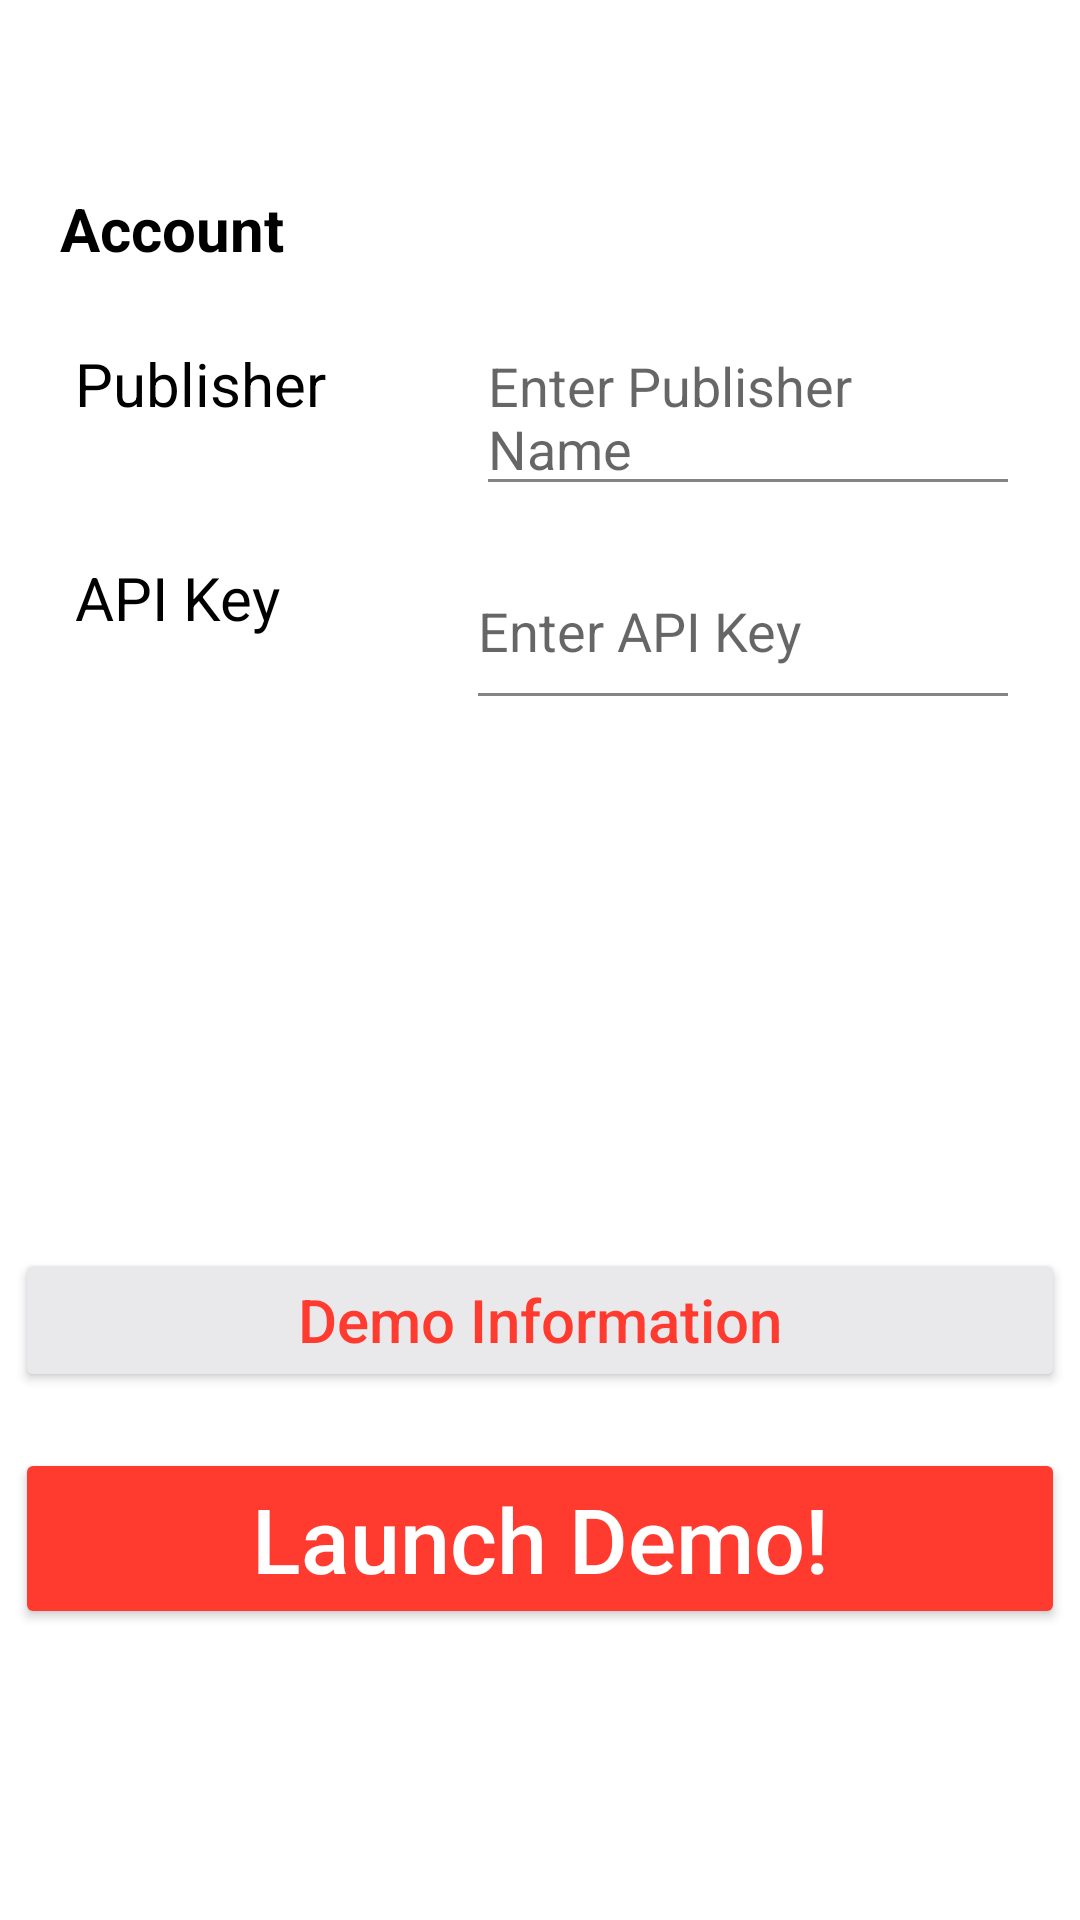

Android layout source for this screen:
<!-- AndroidManifest.xml: application theme Theme.HP4UDemoApplication -->
<!-- res/layout/fragment_settings_screen.xml -->
<?xml version="1.0" encoding="utf-8"?>
<androidx.constraintlayout.widget.ConstraintLayout
    xmlns:android="http://schemas.android.com/apk/res/android"
    xmlns:app="http://schemas.android.com/apk/res-auto"
    xmlns:tools="http://schemas.android.com/tools"
    android:layout_width="match_parent"
    android:layout_height="match_parent"
    android:fitsSystemWindows="true"
    tools:context=".view.MainActivity">

    <TextView
        android:id="@+id/account_text_view"
        android:layout_width="match_parent"
        android:layout_height="wrap_content"
        android:gravity="start"
        android:text="Account"
        android:textColor="?android:textColorPrimary"
        android:textSize="20sp"
        android:textStyle="bold"
        android:layout_marginStart="20dp"
        app:layout_constraintBottom_toBottomOf="parent"
        app:layout_constraintEnd_toEndOf="parent"
        app:layout_constraintHorizontal_bias="0.0"
        app:layout_constraintStart_toStartOf="parent"
        app:layout_constraintTop_toTopOf="parent"
        app:layout_constraintVertical_bias="0.102">
    </TextView>

    <LinearLayout
        android:id="@+id/publisher_input_layout"
        android:layout_width="match_parent"
        android:layout_height="wrap_content"
        app:layout_constraintBottom_toBottomOf="parent"
        app:layout_constraintEnd_toEndOf="parent"
        app:layout_constraintHorizontal_bias="0.0"
        app:layout_constraintStart_toStartOf="parent"
        app:layout_constraintTop_toBottomOf="@+id/account_text_view"
        app:layout_constraintVertical_bias="0.034">

        <TextView
            android:id="@+id/publisher_tv"
            android:layout_width="wrap_content"
            android:layout_height="match_parent"
            android:layout_marginStart="25sp"
            android:layout_marginTop="8sp"
            android:text="Publisher"
            android:textColor="?android:textColorPrimary"
            android:textSize="20sp">

        </TextView>

        <EditText
            android:id="@+id/publisher_et"
            android:layout_width="match_parent"
            android:layout_height="match_parent"
            android:layout_marginStart="50sp"
            android:layout_marginEnd="20sp"
            android:hint="Enter Publisher Name"
            android:textColor="?android:textColorPrimary">
        </EditText>
    </LinearLayout>

    <LinearLayout
        android:id="@+id/api_key_layout"
        android:layout_width="match_parent"
        android:layout_height="wrap_content"
        app:layout_constraintBottom_toBottomOf="parent"
        app:layout_constraintTop_toBottomOf="@+id/publisher_input_layout"
        app:layout_constraintVertical_bias="0.022"
        tools:layout_editor_absoluteX="0dp">

        <TextView
            android:id="@+id/api_key_tv"
            android:layout_width="wrap_content"
            android:layout_height="match_parent"
            android:layout_marginStart="25sp"
            android:layout_marginTop="8sp"
            android:text="API Key"
            android:textColor="?android:textColorPrimary"
            android:textSize="20sp">
        </TextView>

        <EditText
            android:id="@+id/api_key_et"
            android:layout_width="match_parent"
            android:layout_height="match_parent"
            android:layout_marginStart="62sp"
            android:layout_marginEnd="20sp"
            android:lines="2"
            android:hint="Enter API Key"
            android:textColor="?android:textColorPrimary">
        </EditText>
    </LinearLayout>

    <Button
        android:id="@+id/demo_information_btn"
        android:layout_width="350dp"
        android:layout_height="wrap_content"
        android:backgroundTint="?attr/buttonBackgroundColor"
        android:text="Demo Information"
        android:textAllCaps="false"
        android:textColor="#FF3B30"
        android:textSize="20sp"
        app:layout_constraintBottom_toBottomOf="parent"
        app:layout_constraintEnd_toEndOf="parent"
        app:layout_constraintStart_toStartOf="parent"
        app:layout_constraintTop_toBottomOf="@+id/api_key_layout">
    </Button>

    <Button
        android:id="@+id/launch_demo_btn"
        android:layout_width="350dp"
        android:layout_height="wrap_content"
        android:backgroundTint="#FF3B30"
        android:text="Launch Demo!"
        android:textAllCaps="false"
        android:textColor="@color/white"
        android:textSize="30sp"
        app:layout_constraintBottom_toBottomOf="parent"
        app:layout_constraintEnd_toEndOf="parent"
        app:layout_constraintHorizontal_bias="0.508"
        app:layout_constraintStart_toStartOf="parent"
        app:layout_constraintTop_toBottomOf="@+id/demo_information_btn"
        app:layout_constraintVertical_bias="0.161">
    </Button>


</androidx.constraintlayout.widget.ConstraintLayout>
<!-- resources referenced by this layout -->
<resources>
  <color name="white">#FFFFFFFF</color>
  <style name="Theme.HP4UDemoApplication" parent="Theme.MaterialComponents.DayNight.DarkActionBar">
          
          <item name="colorPrimary">@color/purple_500</item>
          <item name="colorPrimaryVariant">@color/purple_700</item>
          <item name="colorOnPrimary">@color/white</item>
          
          <item name="colorSecondary">@color/teal_200</item>
          <item name="colorSecondaryVariant">@color/teal_700</item>
          <item name="colorOnSecondary">@color/black</item>
          
          <item name="android:statusBarColor" tools:targetApi="l">?attr/colorPrimaryVariant</item>
          
          <item name="windowActionBar">false</item>
          <item name="windowNoTitle">true</item>
          <item name="android:textColorPrimary">@color/black</item>
          <item name="android:textColorSecondary">@color/gray</item>
          <item name="dividerColor">@color/divider</item>
          <item name="toolbarBackgroundColor">@color/white</item>
          <item name="buttonBackgroundColor">#E9E9EB</item>
      </style>
  <color name="purple_500">#FF6200EE</color>
  <color name="purple_700">#FF3700B3</color>
  <color name="teal_200">#FF03DAC5</color>
  <color name="teal_700">#FF018786</color>
  <color name="black">#FF000000</color>
  <color name="gray">#848484</color>
  <color name="divider">#CACACB</color>
</resources>
